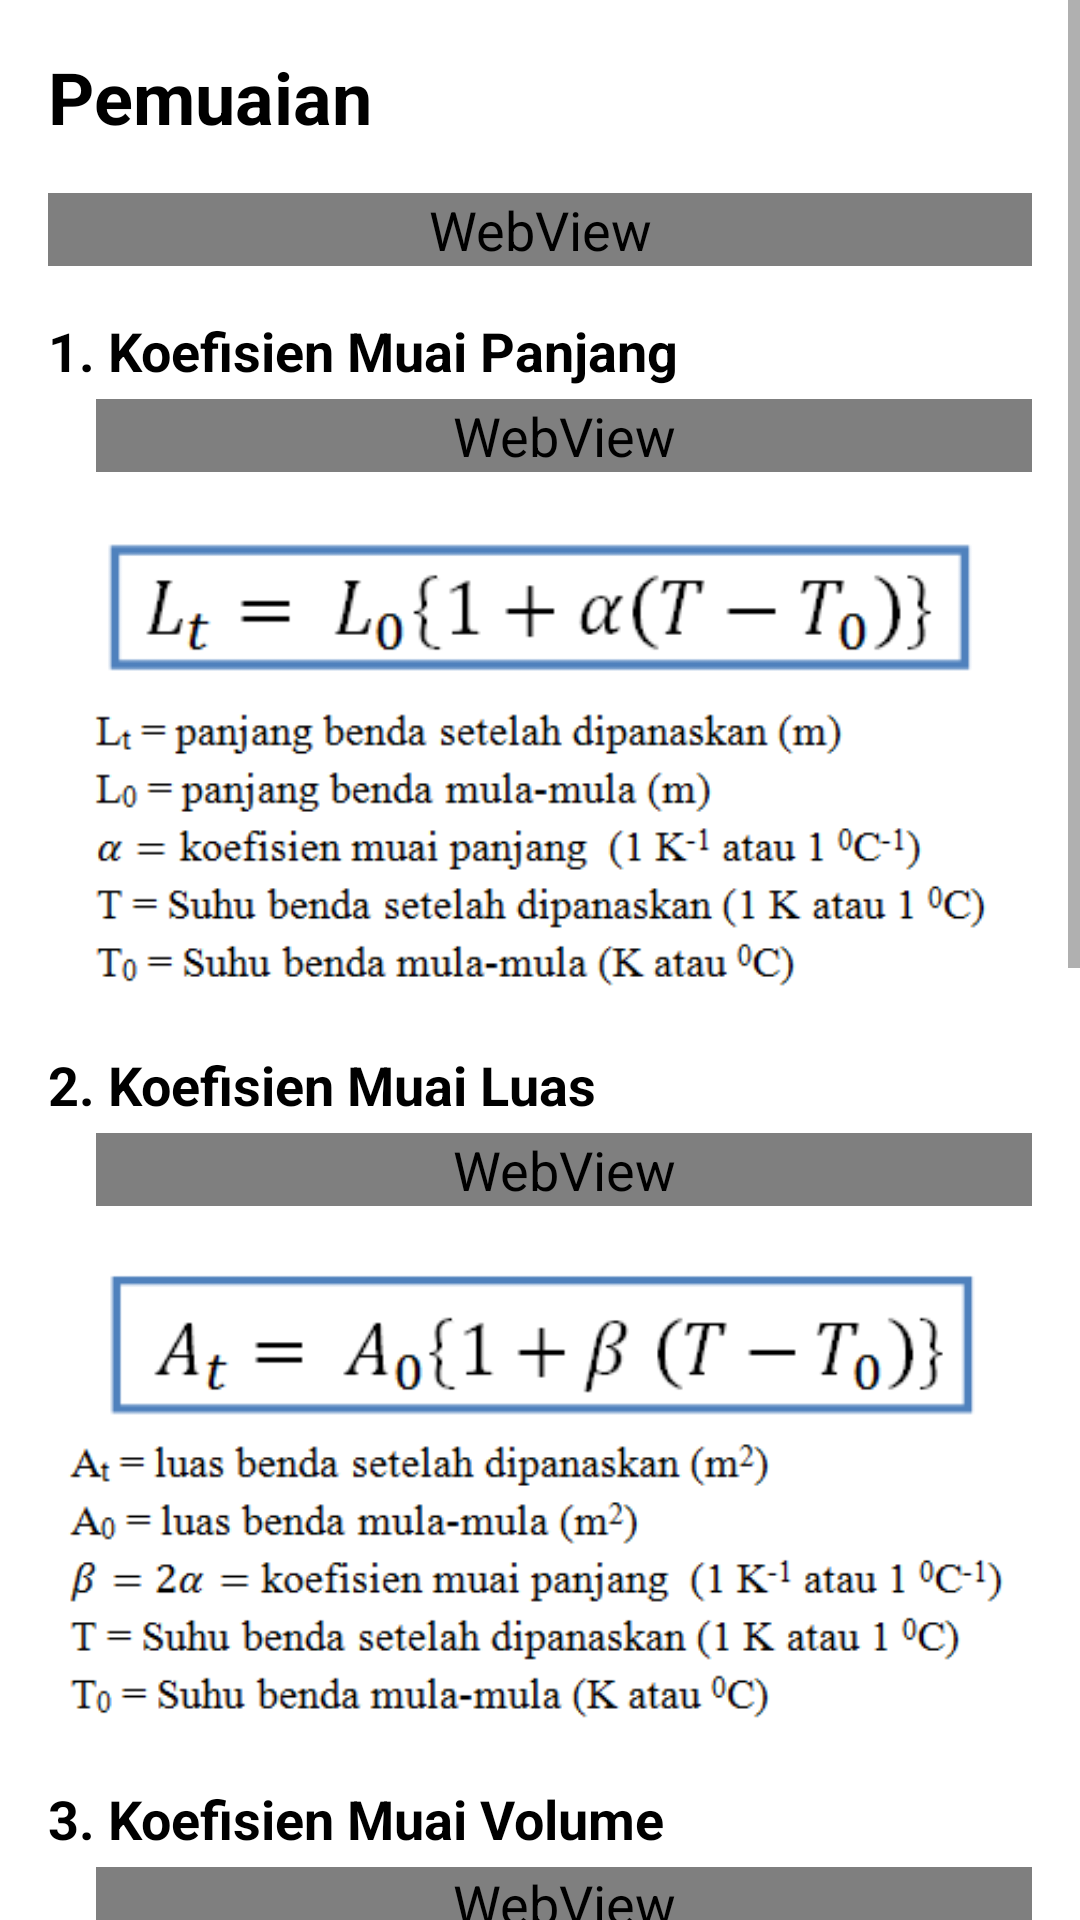

Reconstruct the res/layout file that produces this screen, plus the resources it refers to.
<!-- AndroidManifest.xml: application theme AppTheme.NoActionBar -->
<!-- res/layout/suhu_materi_3.xml -->
<?xml version="1.0" encoding="utf-8"?>
<ScrollView  xmlns:android="http://schemas.android.com/apk/res/android"
             android:layout_width="match_parent"
             android:layout_height="match_parent">
    <LinearLayout xmlns:android="http://schemas.android.com/apk/res/android"
                  android:orientation="vertical"
                  android:layout_width="match_parent"
                  android:layout_height="match_parent"
                  android:background="@android:color/white">
        <TextView
            android:layout_width="match_parent"
            android:layout_height="wrap_content"
            android:padding="16dp"
            android:textStyle="bold"
            android:textSize="24sp"
            android:text="Pemuaian"/>
        <WebView
            android:id="@+id/suhu3_1"
            android:layout_width="match_parent"
            android:layout_height="wrap_content"
            android:layout_marginLeft="16dp"
            android:layout_marginRight="16dp"
            android:layout_marginBottom="16dp"
            android:text="@string/suhu_3_1"/>

        <TextView
            android:layout_width="match_parent"
            android:layout_height="wrap_content"
            android:paddingLeft="16dp"
            android:paddingRight="16dp"
            android:paddingBottom="4dp"
            android:textStyle="bold"
            android:text="1. Koefisien Muai Panjang"/>
        <WebView
            android:id="@+id/suhu3_2"
            android:layout_width="match_parent"
            android:layout_height="wrap_content"
            android:layout_marginLeft="32dp"
            android:layout_marginRight="16dp"
            android:layout_marginBottom="16dp"
            android:text="@string/suhu_3_2"/>
        <ImageView
            android:layout_width="match_parent"
            android:layout_height="60dp"
            android:paddingLeft="32dp"
            android:paddingRight="32dp"
            android:src="@drawable/suhu3a"/>
        <ImageView
            android:layout_width="match_parent"
            android:layout_height="100dp"
            android:paddingLeft="16dp"
            android:paddingRight="16dp"
	        android:layout_marginBottom="16dp"
            android:src="@drawable/suhu3b"/>

        <TextView
            android:layout_width="match_parent"
            android:layout_height="wrap_content"
            android:paddingLeft="16dp"
            android:paddingRight="16dp"
            android:paddingBottom="4dp"
            android:textStyle="bold"
            android:text="2. Koefisien Muai Luas"/>
        <WebView
            android:id="@+id/suhu3_3"
            android:layout_width="match_parent"
            android:layout_height="wrap_content"
            android:layout_marginLeft="32dp"
            android:layout_marginRight="16dp"
            android:layout_marginBottom="16dp"
            android:text="@string/suhu_3_3"/>
	    <ImageView
		    android:layout_width="match_parent"
		    android:layout_height="60dp"
		    android:paddingLeft="32dp"
		    android:paddingRight="32dp"
		    android:src="@drawable/suhu4a"/>
	    <ImageView
		    android:layout_width="match_parent"
		    android:layout_height="100dp"
		    android:paddingLeft="16dp"
		    android:paddingRight="16dp"
		    android:layout_marginBottom="16dp"
		    android:src="@drawable/suhu4b"/>

        <TextView
            android:layout_width="match_parent"
            android:layout_height="wrap_content"
            android:paddingLeft="16dp"
            android:paddingRight="16dp"
            android:paddingBottom="4dp"
            android:textStyle="bold"
            android:text="3. Koefisien Muai Volume"/>
        <WebView
            android:id="@+id/suhu3_4"
            android:layout_width="match_parent"
            android:layout_height="wrap_content"
            android:layout_marginLeft="32dp"
            android:layout_marginRight="16dp"
            android:layout_marginBottom="16dp"
            android:text="@string/suhu_3_4"/>
	    <ImageView
		    android:layout_width="match_parent"
		    android:layout_height="60dp"
		    android:paddingLeft="32dp"
		    android:paddingRight="32dp"
		    android:src="@drawable/suhu5a"/>
	    <ImageView
		    android:layout_width="match_parent"
		    android:layout_height="100dp"
		    android:paddingLeft="16dp"
		    android:paddingRight="16dp"
		    android:src="@drawable/suhu5b"/>

		<TextView android:layout_width="match_parent"
			android:layout_height="wrap_content"
			android:padding="16dp"
			android:text="Contoh pemuaian :"/>

	    <TextView android:layout_width="match_parent"
		    android:layout_height="wrap_content"
		    android:paddingBottom="16dp"
		    android:paddingLeft="24dp"
		    android:paddingRight="16dp"
		    android:text="a. Pemuaian Luas"/>

	    <ImageView
		    android:layout_width="match_parent"
		    android:layout_height="120dp"
		    android:paddingLeft="16dp"
		    android:paddingRight="16dp"
		    android:src="@drawable/muai1"/>

	    <TextView android:layout_width="match_parent"
		    android:layout_height="wrap_content"
		    android:paddingBottom="16dp"
		    android:paddingLeft="24dp"
		    android:paddingRight="16dp"
		    android:paddingTop="16dp"
		    android:text="a. Pemuaian Luas"/>
	    <ImageView
		    android:layout_width="match_parent"
		    android:layout_height="150dp"
		    android:paddingLeft="16dp"
		    android:paddingRight="16dp"
		    android:layout_marginBottom="24dp"
		    android:src="@drawable/muai2"/>
    </LinearLayout>
</ScrollView>
<!-- resources referenced by this layout -->
<resources>
  <!-- drawable muai1: png bitmap (drawable, 35272 bytes) -->
  <!-- drawable muai2: png bitmap (drawable, 97207 bytes) -->
  <!-- drawable suhu3a: png bitmap (drawable, 2237 bytes) -->
  <!-- drawable suhu3b: png bitmap (drawable, 8408 bytes) -->
  <!-- drawable suhu4a: png bitmap (drawable, 2367 bytes) -->
  <!-- drawable suhu4b: png bitmap (drawable, 8603 bytes) -->
  <!-- drawable suhu5a: png bitmap (drawable, 2304 bytes) -->
  <!-- drawable suhu5b: png bitmap (drawable, 8676 bytes) -->
  <string name="suhu_3_1">Memuai adalah pertambahan panjang, luas, atau volume benda ketika benda
  		tersebut dipanaskan. Pemuaian terjadi karena jarak partikel benda lebih renggang
  		dibandingkan jarak partikel sebelum benda dipanaskan.
  	</string>
  <string name="suhu_3_2">Koefisien muai panjang adalah bilangan yang menunjukkan besarnya
  		pertambahan panjang tiap satu meter pada suhu 1 K atau 1˚C. Pada suhu dan panjang mula-mula
  		suatu zat berturut-turut adalah T₀ (K atau ˚C) dan L₀ (m), maka panjang benda setelah
  		dipanaskan hingga suhu T (K atau ˚C) adalah Lt (m). Secara matematis dirumuskan:
  	</string>
  <string name="suhu_3_3">Koefisien muai luas adalah bilangan yang menunjukkan besarnya
  		pertambahan luas tiap satu meter persegi pada suhu 1 K atau 1˚C. Luas benda setelah
  		dipanaskan hingga suhu tertentu dapat dihitung dengan rumus berikut:
  	</string>
  <string name="suhu_3_4">Koefisien muai volume adalah bilangan yang menunjukkan besarnya
  		pertambahan volume tiap satu meter kubik pada suhu 1 K atau 1˚C. Untuk mengetahui volume
  		benda setelah dipanaskan hingga suhu tertentu, dapat digunakan persamaan:
  	</string>
  <style name="AppTheme.NoActionBar" parent="Theme.AppCompat.Light.NoActionBar" />
</resources>
